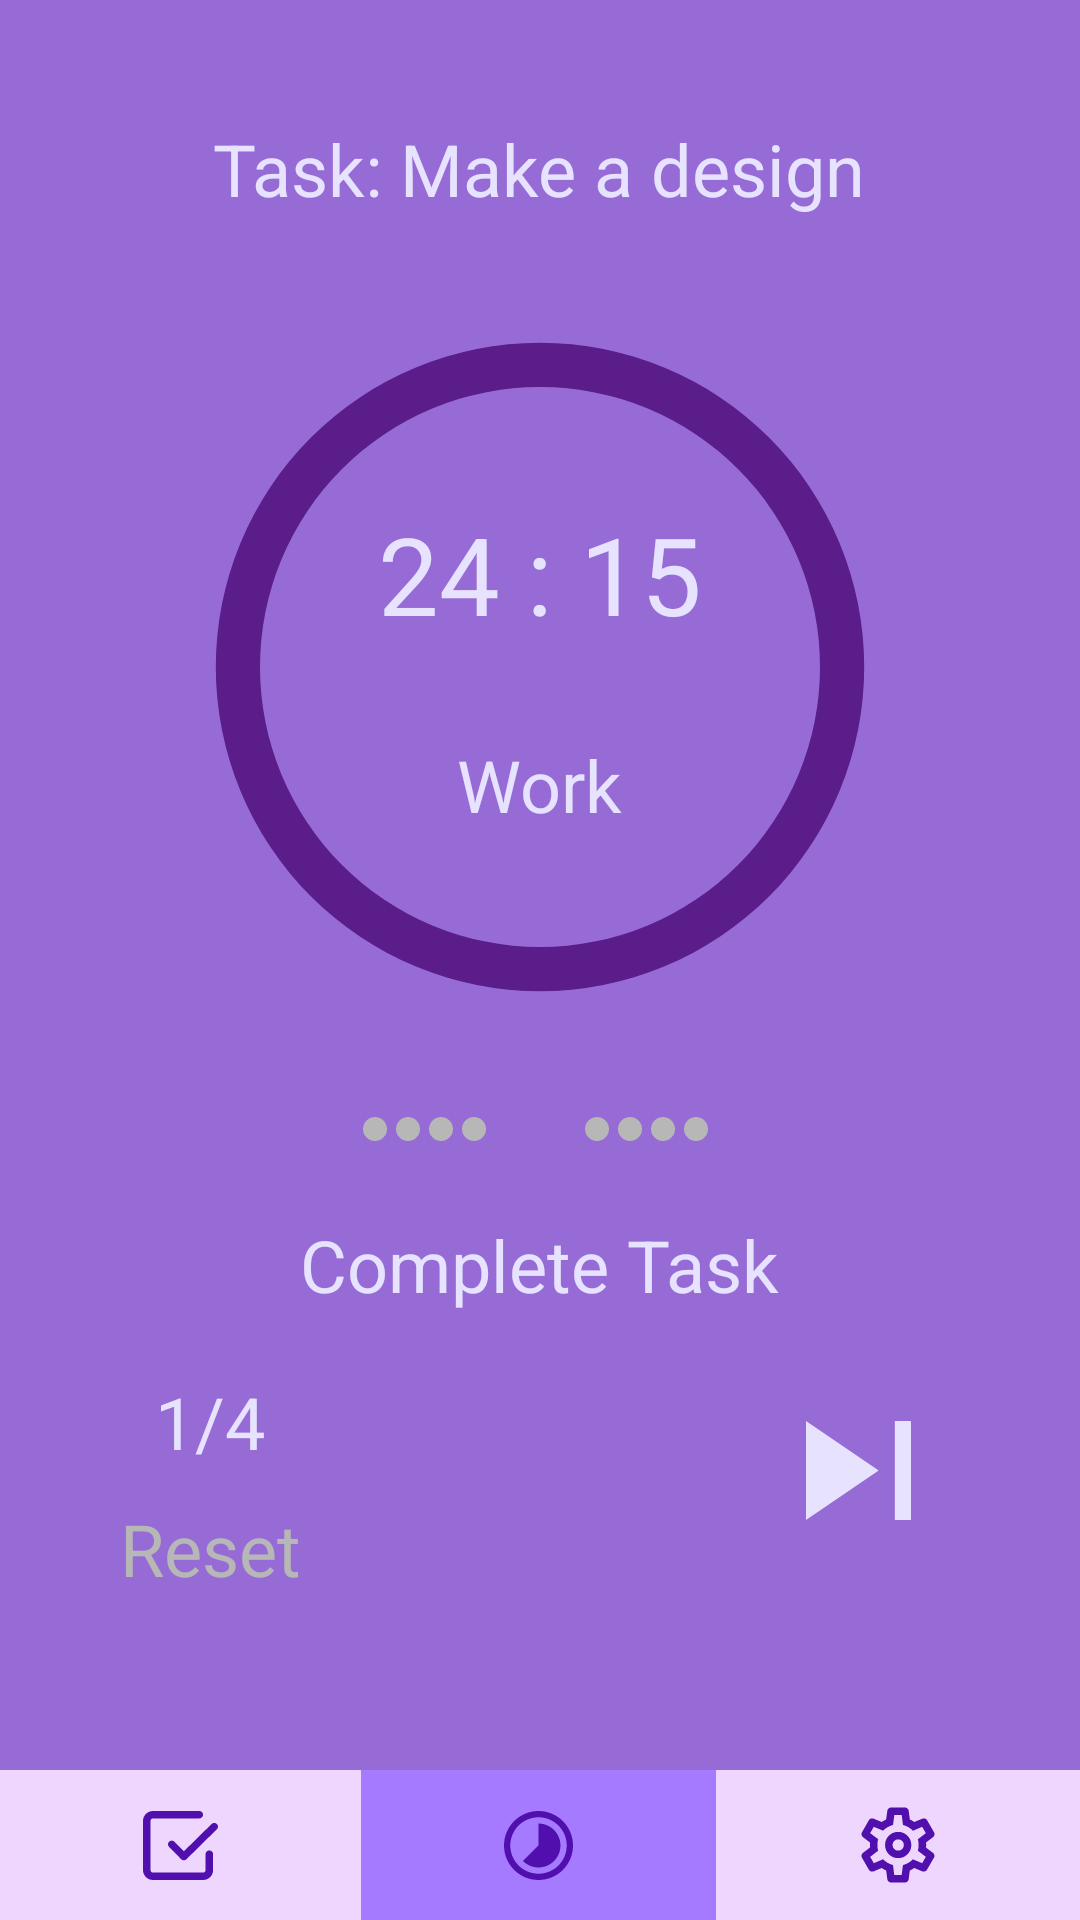

This screen was rendered from an Android layout file. Write that file and the resources it references.
<!-- AndroidManifest.xml: application theme Theme.PomodoroApp -->
<!-- res/layout/activity_main.xml -->
<?xml version="1.0" encoding="utf-8"?>
<RelativeLayout xmlns:android="http://schemas.android.com/apk/res/android"
    xmlns:app="http://schemas.android.com/apk/res-auto"
    xmlns:tools="http://schemas.android.com/tools"
    android:id="@+id/Main"
    android:layout_width="match_parent"
    android:layout_height="match_parent"
    android:background="@color/BackWork"
    tools:context=".MainActivity">


    
    <TextView
        android:id="@+id/textTask"
        style="@style/text_style"
        android:layout_width="wrap_content"
        android:layout_height="wrap_content"
        android:layout_alignParentTop="true"
        android:layout_centerHorizontal="true"
        android:layout_marginTop="40dp"
        android:text="Task: Make a design"
 />

    
    <RelativeLayout
        android:id="@+id/timer"
        android:layout_width="wrap_content"
        android:layout_height="300sp"
        android:layout_below="@id/textTask"
        android:layout_marginHorizontal="40dp"
        android:clickable="true"
        android:focusable="true"
        android:onClick="timerBtn">

        <ProgressBar
            android:id="@+id/progressBar"
            android:layout_width="match_parent"
            android:layout_height="match_parent"
            android:layout_centerHorizontal="true"
            android:layout_centerVertical="true"
            android:indeterminateOnly="false"
            android:progressDrawable="@drawable/circle_work" />


        <LinearLayout
            android:layout_width="match_parent"
            android:layout_height="wrap_content"
            android:layout_centerHorizontal="true"
            android:layout_centerVertical="true"
            android:gravity="center"
            android:orientation="vertical"
            android:weightSum="2">

            <TextView
                android:id="@+id/textTime"
                style="@style/text_style"
                android:layout_width="wrap_content"
                android:layout_height="wrap_content"
                android:layout_marginTop="30dp"
                android:layout_weight="1"
                android:text="@string/time_on_clock"
                android:textSize="36sp" />

            <TextView
                android:id="@+id/textState"
                style="@style/text_style"
                android:layout_width="wrap_content"
                android:layout_height="wrap_content"
                android:layout_marginVertical="30dp"
                android:layout_weight="1"
                android:text="@string/Work" />
        </LinearLayout>

    </RelativeLayout>

    
    <LinearLayout
        android:id="@+id/dotes"
        android:layout_width="wrap_content"
        android:layout_height="wrap_content"
        android:layout_below="@id/timer"

        android:layout_centerHorizontal="true">

        <ImageView
            android:id="@+id/dot11"
            android:layout_width="wrap_content"
            android:layout_height="wrap_content"
            android:layout_marginEnd="3dp"
            android:layout_weight="1"
            app:srcCompat="@drawable/dot" />

        <ImageView
            android:id="@+id/dot12"
            android:layout_width="wrap_content"
            android:layout_height="wrap_content"
            android:layout_marginEnd="3dp"
            android:layout_weight="1"
            app:srcCompat="@drawable/dot" />

        <ImageView
            android:id="@+id/dot13"
            android:layout_width="wrap_content"
            android:layout_height="wrap_content"
            android:layout_marginEnd="3dp"
            android:layout_weight="1"
            app:srcCompat="@drawable/dot" />

        <ImageView
            android:id="@+id/dot14"
            android:layout_width="wrap_content"
            android:layout_height="wrap_content"
            android:layout_marginEnd="3dp"
            android:layout_weight="1"
            app:srcCompat="@drawable/dot" />


        <ImageView
            android:id="@+id/dot21"
            android:layout_width="wrap_content"
            android:layout_height="wrap_content"
            android:layout_marginStart="30dp"
            android:layout_marginEnd="3dp"
            android:layout_weight="1"
            app:srcCompat="@drawable/dot" />

        <ImageView
            android:id="@+id/dot22"
            android:layout_width="wrap_content"
            android:layout_height="wrap_content"
            android:layout_marginEnd="3dp"
            android:layout_weight="1"
            app:srcCompat="@drawable/dot" />

        <ImageView
            android:id="@+id/dot23"
            android:layout_width="wrap_content"
            android:layout_height="wrap_content"
            android:layout_marginEnd="3dp"
            android:layout_weight="1"
            app:srcCompat="@drawable/dot" />

        <ImageView
            android:id="@+id/dot24"
            android:layout_width="wrap_content"
            android:layout_height="wrap_content"
            android:layout_marginEnd="3dp"
            android:layout_weight="1"
            app:srcCompat="@drawable/dot" />

    </LinearLayout>

    
    <TextView
        android:id="@+id/completeTask"
        style="@style/text_style"
        android:layout_width="wrap_content"
        android:layout_height="wrap_content"
        android:layout_below="@id/dotes"
        android:layout_centerHorizontal="true"
        android:clickable="true"
        android:focusable="true"
        android:onClick="completeTask"
        android:paddingTop="25sp"
        android:text="@string/Complete_Task" />

    
    <RelativeLayout
        android:layout_width="match_parent"
        android:layout_height="wrap_content"
        android:layout_below="@+id/completeTask"
        android:paddingHorizontal="40dp"
        android:paddingTop="20sp">

        <LinearLayout
            android:layout_width="wrap_content"
            android:layout_height="wrap_content"
            android:orientation="vertical"
            android:weightSum="2">

            <TextView
                android:id="@+id/textStateCounter"
                style="@style/text_style"
                android:layout_width="wrap_content"
                android:layout_height="wrap_content"
                android:layout_gravity="center"
                android:layout_weight="1"
                android:text="@string/one_of_four" />

            <TextView
                style="@style/text_style"
                android:layout_width="wrap_content"
                android:layout_height="wrap_content"
                android:layout_gravity="center"
                android:layout_weight="1"
                android:clickable="true"
                android:focusable="true"
                android:onClick="resetAll"
                android:paddingVertical="10dp"
                android:text="@string/Reset"
                android:textColor="@color/text_dark" />

        </LinearLayout>

        <ImageButton
            android:layout_width="wrap_content"
            android:layout_height="wrap_content"
            android:layout_alignParentEnd="true"
            android:layout_centerVertical="true"
            android:layout_marginEnd="10dp"
            android:background="@null"
            android:contentDescription="@string/skip"
            android:minWidth="48dp"
            android:minHeight="48dp"
            android:onClick="skip"
            android:src="@drawable/skip_button" />

    </RelativeLayout>

    
    <LinearLayout
        android:id="@+id/Menu"
        android:layout_width="match_parent"
        android:layout_height="50dp"
        android:layout_alignParentBottom="true"
        android:background="@color/NavOffWork"
        android:orientation="horizontal"
        android:weightSum="3">

        <ImageButton
            android:id="@+id/IBTodoList"
            android:layout_width="wrap_content"
            android:layout_height="match_parent"
            android:layout_weight="1"
            android:background="@android:color/transparent"
            android:contentDescription="@string/todo_list"
            android:onClick="goTodoList"
            android:scaleType="centerInside"
            android:src="@drawable/first_nav_work" />

        <ImageButton
            android:id="@+id/IBPomodoro"
            android:layout_width="wrap_content"
            android:layout_height="match_parent"
            android:layout_weight="1"
            android:background="@color/NavOnWork"
            android:contentDescription="@string/pomodoro"
            android:scaleType="centerInside"
            android:src="@drawable/second_nav_work" />

        <ImageButton
            android:id="@+id/IBSettings"
            android:layout_width="wrap_content"
            android:layout_height="match_parent"
            android:layout_weight="1"
            android:background="@android:color/transparent"
            android:contentDescription="@string/settings"
            android:onClick="goSettings"
            android:scaleType="centerInside"
            android:src="@drawable/third_nav_work" />
    </LinearLayout>

</RelativeLayout>
<!-- resources referenced by this layout -->
<resources>
  <color name="BackWork">#976BD6</color>
  <color name="NavOffWork">#EFD6FF</color>
  <color name="NavOnWork">#A57AFF</color>
  <color name="text_dark">#B7B7B7</color>
  <!-- drawable circle_work (drawable) -->
  <?xml version="1.0" encoding="utf-8"?>
  <layer-list xmlns:android="http://schemas.android.com/apk/res/android">
      <item>
          <shape
              android:shape="ring"
              android:thicknessRatio="19"
              android:useLevel="false">
              <solid android:color="@color/PomodoroWork" />
          </shape>
      </item>
  
  
      <item>
          <rotate
              android:fromDegrees="270"
              android:toDegrees="270">
              <shape
                  android:shape="ring"
                  android:thicknessRatio="3"
                  android:useLevel="true">
                  <solid android:color="@color/BackWork" />
              </shape>
          </rotate>
      </item>
  </layer-list>
  <!-- drawable dot (drawable) -->
  <vector xmlns:android="http://schemas.android.com/apk/res/android"
      android:width="8dp"
      android:height="8dp"
      android:viewportWidth="8"
      android:viewportHeight="8">
    <path
        android:pathData="M4,0C2.9391,0 1.9217,0.4214 1.1716,1.1716C0.4214,1.9217 0,2.9391 0,4C0,5.0609 0.4214,6.0783 1.1716,6.8284C1.9217,7.5786 2.9391,8 4,8C6.22,8 8,6.22 8,4C8,2.9391 7.5786,1.9217 6.8284,1.1716C6.0783,0.4214 5.0609,0 4,0Z"
        android:fillColor="@color/text_dark"/>
  </vector>
  <!-- drawable skip_button (drawable) -->
  <vector xmlns:android="http://schemas.android.com/apk/res/android"
      android:width="35dp"
      android:height="33dp"
      android:viewportWidth="31"
      android:viewportHeight="29">
    <path
        android:pathData="M26.231,29V0H31V29H26.231ZM0,29V0L21.462,14.5L0,29Z"
        android:fillColor="@color/text_white"/>
  </vector>
  <string name="Complete_Task">Complete Task</string>
  <string name="Reset">Reset</string>
  <string name="Work">Work</string>
  <string name="one_of_four" tools:ignore="TypographyFractions">1/4</string>
  <string name="pomodoro">Pomodoro</string>
  <string name="settings">Settings</string>
  <string name="skip">Skip</string>
  <string name="time_on_clock">24 : 15</string>
  <string name="todo_list">TODO List</string>
  <style name="text_style">
          <item name="fontFamily">@font/montserrat</item>
          <item name="android:textColor">@color/text_white</item>
          <item name="android:textSize">24sp</item>
      </style>
  <style name="Theme.PomodoroApp" parent="Theme.MaterialComponents.DayNight.NoActionBar">
          
          <item name="colorPrimary">@color/purple_500</item>
          <item name="colorPrimaryVariant">@color/purple_700</item>
          <item name="colorOnPrimary">@color/white</item>
          
          <item name="colorSecondary">@color/teal_200</item>
          <item name="colorSecondaryVariant">@color/teal_700</item>
          <item name="colorOnSecondary">@color/black</item>
          
          <item name="android:statusBarColor">?attr/colorPrimaryVariant</item>
          
      </style>
  <color name="PomodoroWork">#5A1D8A</color>
  <color name="NavButtonsWork">#510FAD</color>
  <color name="text_white">#E7E3FF</color>
  <color name="purple_500">#FF6200EE</color>
  <color name="purple_700">#FF3700B3</color>
  <color name="white">#FFFFFFFF</color>
  <color name="teal_200">#FF03DAC5</color>
  <color name="teal_700">#FF018786</color>
  <color name="black">#FF000000</color>
</resources>
